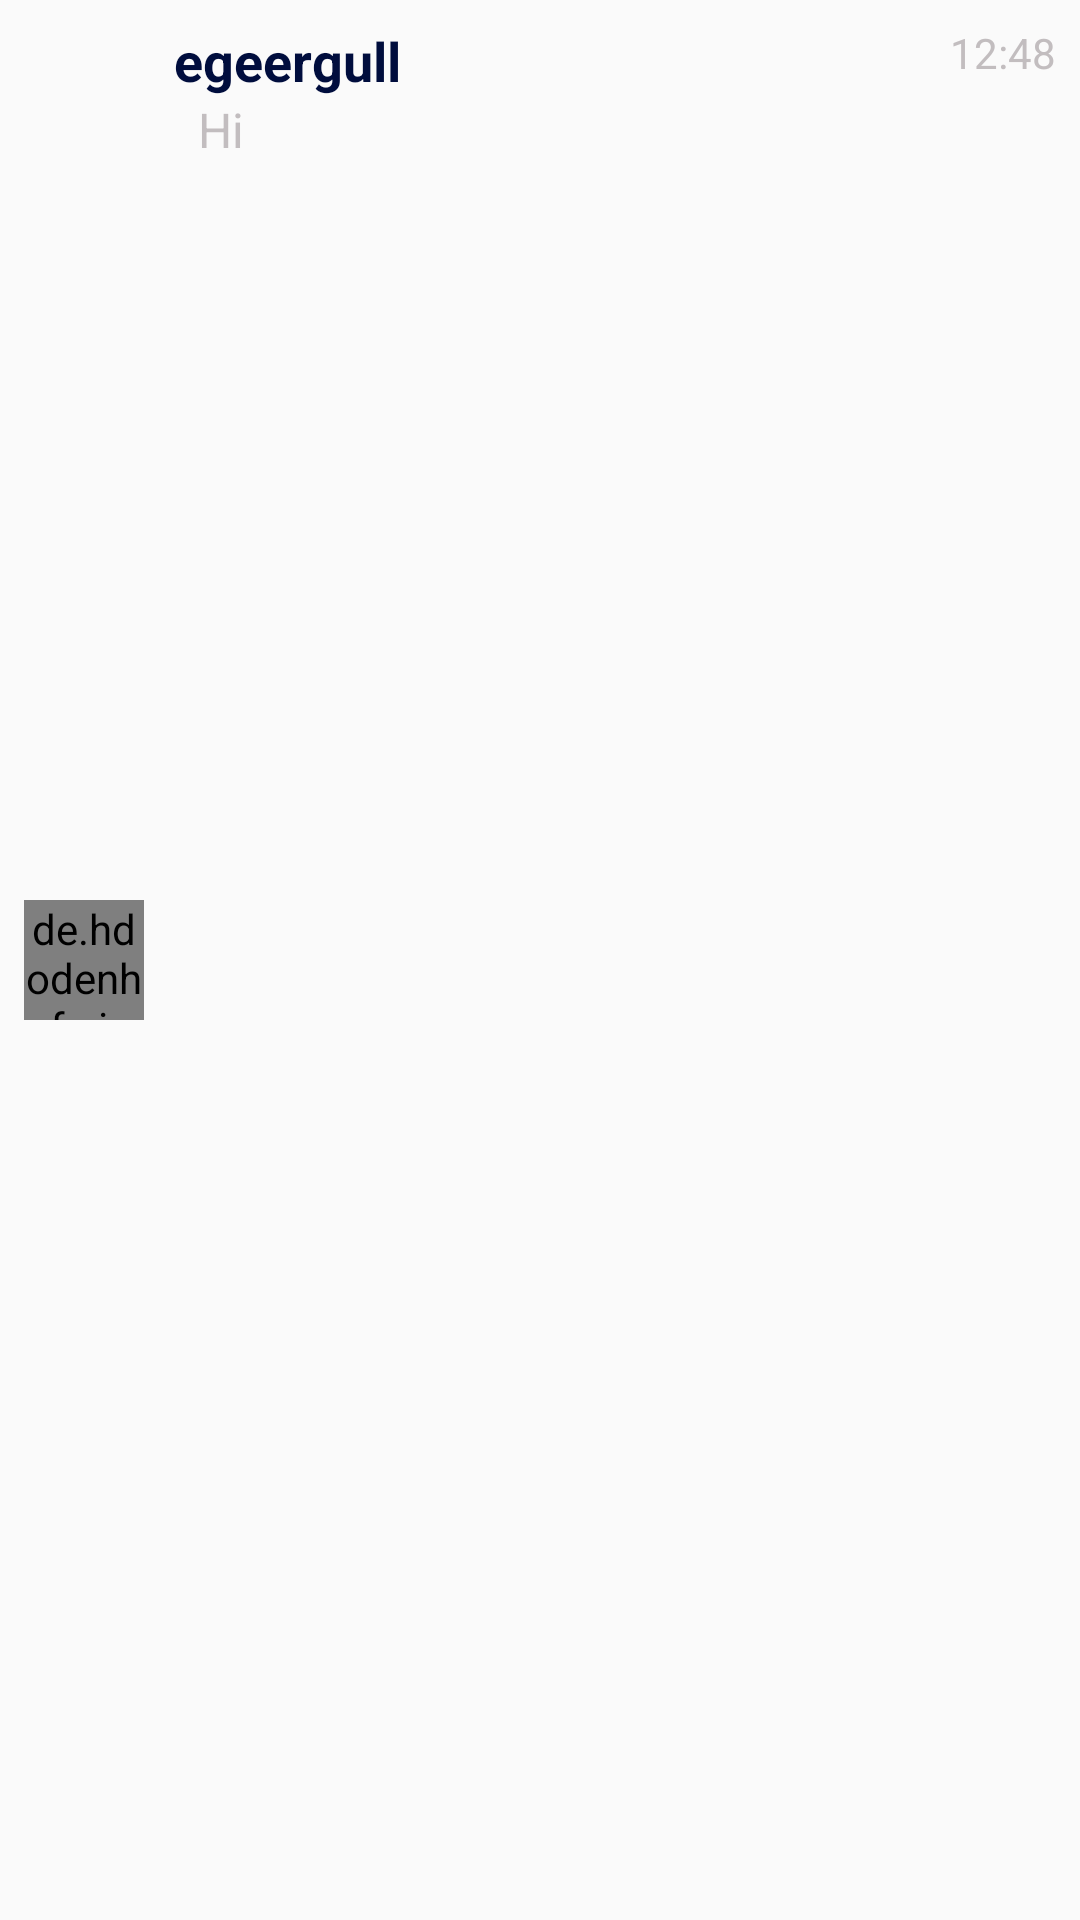

Reconstruct the res/layout file that produces this screen, plus the resources it refers to.
<!-- AndroidManifest.xml: application theme Theme.Yuruyus_Arkadasim -->
<!-- res/layout/dm_user_item.xml -->
<?xml version="1.0" encoding="utf-8"?>
<RelativeLayout xmlns:android="http://schemas.android.com/apk/res/android"
    android:layout_width="match_parent"
    android:orientation="horizontal"
    android:padding="8dp"
    android:layout_height="wrap_content">

    <de.hdodenhof.circleimageview.CircleImageView
        android:layout_alignParentStart="true"
        android:layout_centerVertical="true"
        android:layout_width="40dp"
        android:layout_height="40dp"
        android:src="@drawable/ic_launcher_background"
        android:id="@+id/image_profile"
        android:layout_gravity="center_vertical"/>

    <LinearLayout
        android:layout_toEndOf="@id/image_profile"
        android:layout_width="wrap_content"
        android:layout_height="wrap_content"
        android:orientation="vertical"
        android:layout_marginStart="10dp">

        <RelativeLayout
            android:layout_width="match_parent"
            android:layout_height="wrap_content">

            <TextView
                android:layout_width="wrap_content"
                android:layout_height="wrap_content"
                android:text="egeergull"
                android:id="@+id/username"
                android:textColor="@color/color_primary_dark"
                android:textStyle="bold"
                android:textSize="18sp"/>

            <TextView
                android:layout_width="wrap_content"
                android:layout_height="wrap_content"
                android:text="12:48"
                android:id="@+id/time"
                android:textColor="@color/color_accent"
                android:textSize="14sp"
                android:layout_alignParentEnd="true"/>

        </RelativeLayout>

        <RelativeLayout
            android:layout_width="match_parent"
            android:layout_height="wrap_content">

            <TextView
                android:layout_width="wrap_content"
                android:layout_height="wrap_content"
                android:layout_marginStart="8dp"
                android:text="Hi"
                android:id="@+id/preview"
                android:textColor="@color/color_accent"
                android:textSize="16sp"/>

            <TextView
                android:layout_width="wrap_content"
                android:layout_height="wrap_content"
                android:text="unread messages"
                android:visibility="gone"
                android:id="@+id/unread_messages"
                android:textColor="@color/color_accent"
                android:textSize="15sp"
                android:layout_alignParentEnd="true"/>

        </RelativeLayout>

    </LinearLayout>

</RelativeLayout>
<!-- resources referenced by this layout -->
<resources>
  <color name="color_accent">#c2bdbf</color>
  <color name="color_primary_dark">#000d3d</color>
  <style name="Theme.Yuruyus_Arkadasim" parent="Theme.AppCompat.DayNight.NoActionBar">
          
          <item name="colorPrimary">@color/purple_500</item>
          <item name="colorPrimaryVariant">@color/purple_700</item>
          <item name="colorOnPrimary">@color/white</item>
          
          <item name="colorSecondary">@color/teal_200</item>
          <item name="colorSecondaryVariant">@color/teal_700</item>
          <item name="colorOnSecondary">@color/black</item>
          
          <item name="android:statusBarColor" tools:targetApi="l">?attr/colorPrimaryVariant</item>
          
      </style>
  <color name="purple_500">#FF6200EE</color>
  <color name="purple_700">#FF3700B3</color>
  <color name="white">#FFFFFFFF</color>
  <color name="teal_200">#FF03DAC5</color>
  <color name="teal_700">#FF018786</color>
  <color name="black">#FF000000</color>
</resources>
